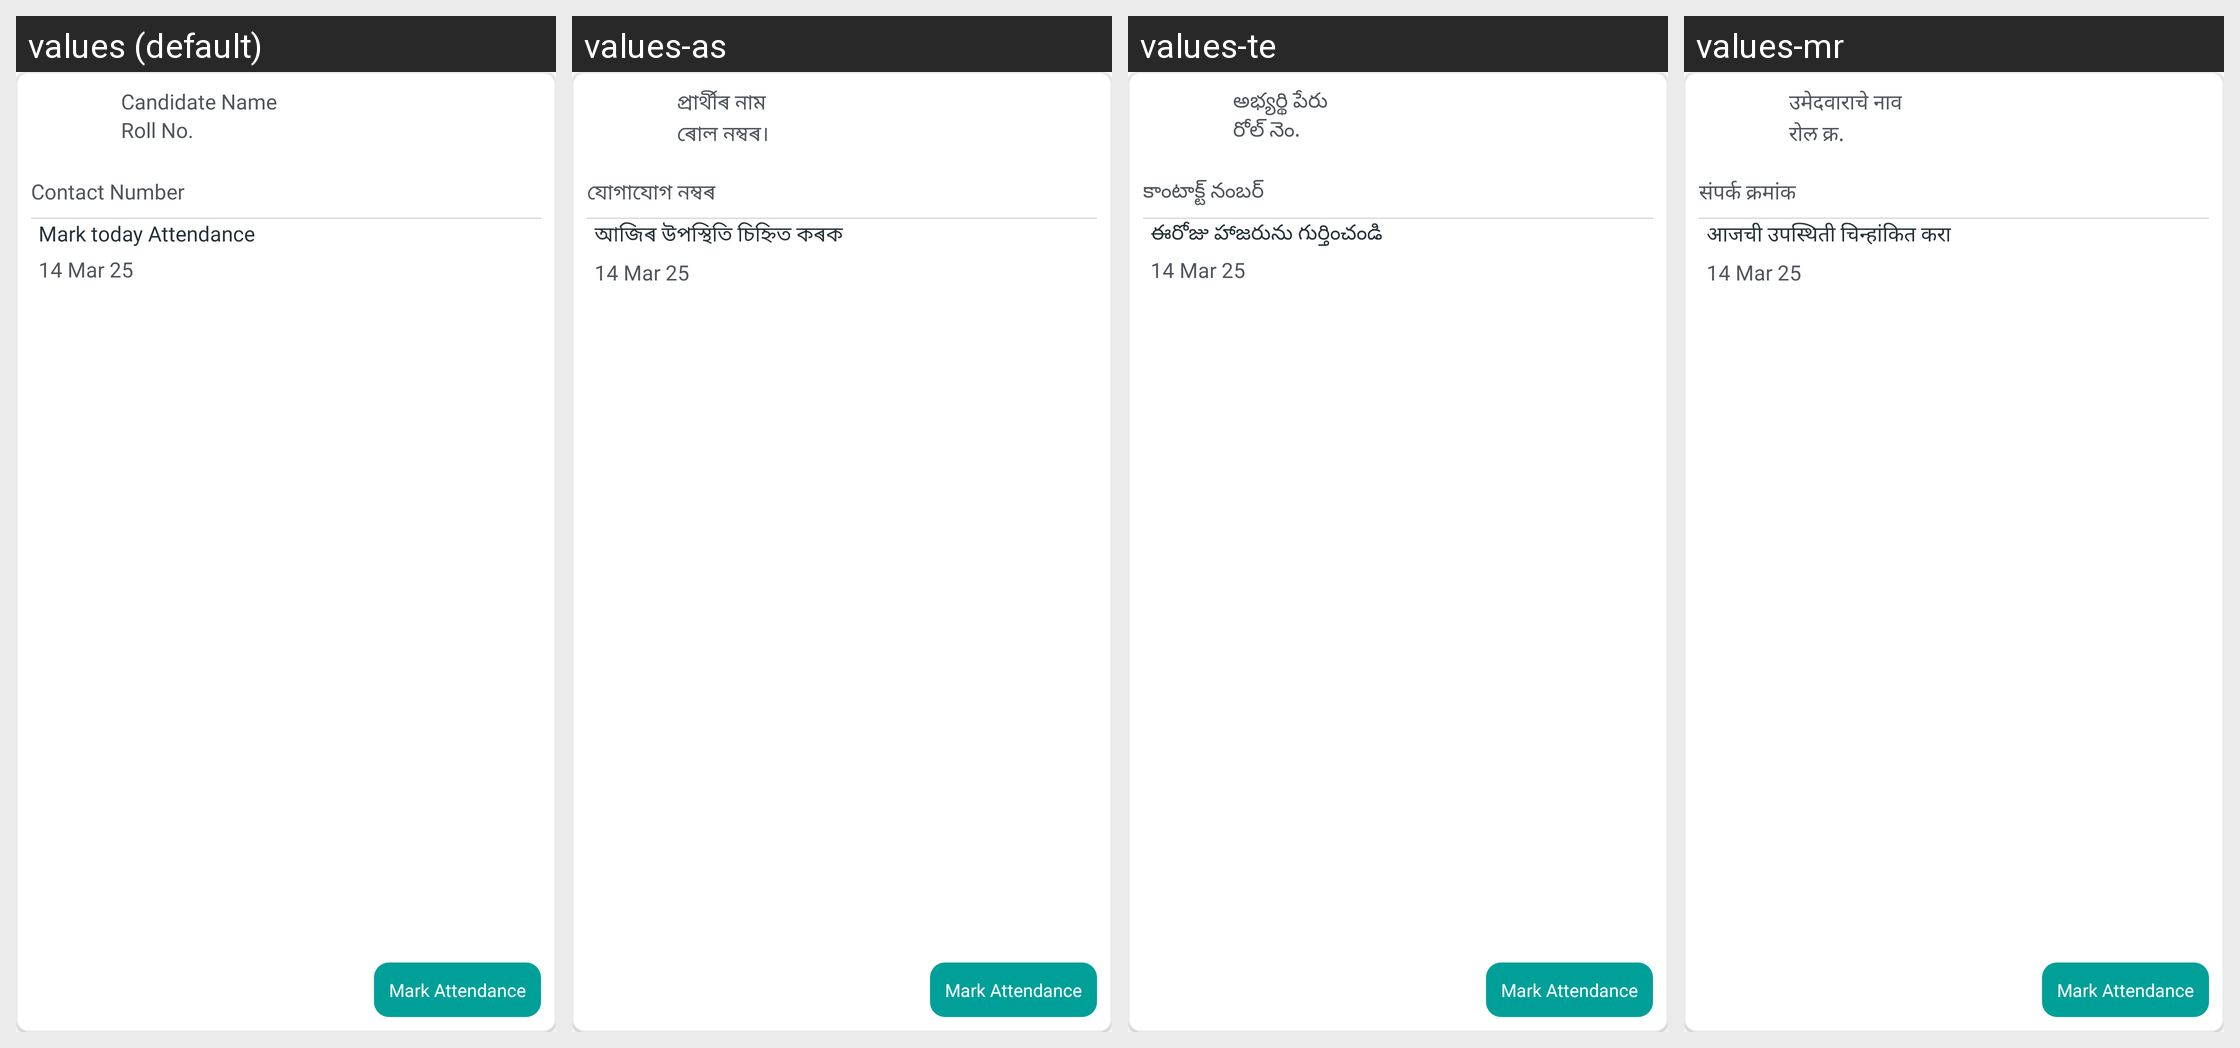

Locale-by-locale string values for the Android screen shown in this grid:
Android screen res/layout/attendance_candidate_list_ayout.xml rendered under 4 locales, left to right: values (default), values-as, values-te, values-mr. Device: Nexus 5 (rendered at 1080×1920; each locale shown at half size, 540×960, under a caption strip naming it); theme Base.Theme.RsetiApp.
Other locales in the repository, not shown: values-bn, values-en, values-eng, values-gu, values-hi, values-kn, values-ml, values-or, values-pa, values-ta, values-ur.
Strings drawn on this screen, with the default value and each locale's value (text and hints the layout hard-codes, and strings that could not be matched under every locale, appear in the picture but are not listed):

candidate_name
  values: Candidate Name
  values-as: প্ৰাৰ্থীৰ নাম
  values-te: అభ్యర్థి పేరు
  values-mr: उमेदवाराचे नाव

roll_no
  values: Roll No.
  values-as: ৰোল নম্বৰ।
  values-te: రోల్ నెం.
  values-mr: रोल क्र.

contact_number
  values: Contact Number
  values-as: যোগাযোগ নম্বৰ
  values-te: కాంటాక్ట్ నంబర్
  values-mr: संपर्क क्रमांक

mark_today_attention
  values: Mark today Attendance
  values-as: আজিৰ উপস্থিতি চিহ্নিত কৰক
  values-te: ఈరోజు హాజరును గుర్తించండి
  values-mr: आजची उपस्थिती चिन्हांकित करा
